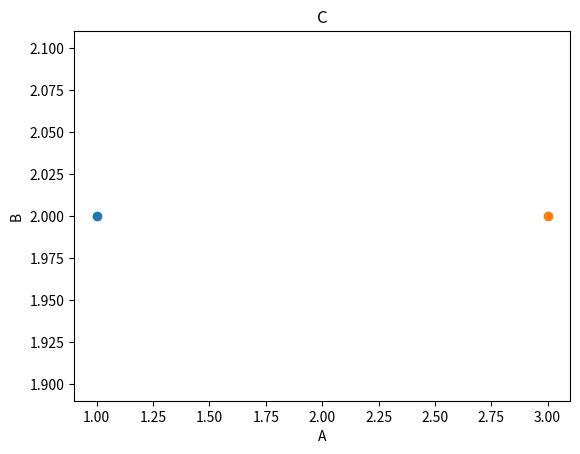

The script that saved this image: (Note: this script raises an exception after producing the figure.)
import matplotlib.pyplot as plt
import numpy as np


def argument_checker(config: dict, expected_keys: list):
    # Behavior:
    # If extra parameter is found, warn user but continue program
    # If parameter missing, raise exception

    config_values = set(config.keys())
    expected_set = set(expected_keys)

    Extra_parameters = config_values - expected_set
    Missing_parameters = expected_set - config_values

    if Extra_parameters != set() and Missing_parameters != set():
        raise Exception(
            f"Extra parameter {Extra_parameters} and missing parameter {Missing_parameters} detected."
        )

    elif Extra_parameters != set():
        print(f"Warning: Unused parameter {Extra_parameters}")

    elif Missing_parameters != set():
        raise Exception(f"Missing parameters {Missing_parameters}")


def interval_2_points(specification: list[list]) -> list:
    # Takes in list [[A, x, B],...] and returns a list of all points
    # in specified intervals where A, B are start and end, and x step size

    if type(specification[0]) != list:
        print(f"Warning: Interval specification {specification} not list of lists.")
        # Fix error not list of list
        specification = [specification]

    points = []
    for pairs in specification:
        if type(pairs) != list:
            # Checks if sublist is list
            raise Exception(f"Interval sub-specification {pairs} not list")
        elif len(pairs) != 3:
            # Check if every sub-interval specified correct
            raise Exception(f"Interval sub-specification {pairs} not length 3.")

        start = pairs[0]
        delta = pairs[1]
        end = pairs[2]
        sub_interval = np.arange(start, end, delta)
        points.append(sub_interval)
    return points


class AnimatedPlot:
    # Used to dynamically add datapoints
    def __init__(
        self, x_label: str, y_label: str, title: str, enable_grid: bool = False
    ):
        self.plot = plt.ion()
        self.ax = plt.subplot(111)

        self.ax.set_title(title)
        self.ax.set_xlabel(x_label)
        self.ax.set_ylabel(y_label)
        self.ax.grid(enable_grid)

    def add_point(self, x: float, y: float):
        # Adds point and updates figure
        self.ax.scatter(x, y)
        plt.draw()
        plt.pause(0.0001)

    def keep_open(self):
        # Keeps plot open
        plt.ioff()  # Turn off interactive
        plt.show()


if __name__ == "__main__":

    test_dict = {
        "ABC": "EFG",
        "HI": {"JK": "HK"},
        "volTage": 10,
        "A": {"B": {"C": {"D": 7}}},
        "78": 12,
        "12A": "abc",
    }

    argument_checker(test_dict, ["ABC"])

    interval = [[1, 0.1, 3]]

    print(interval_2_points(interval))

    plot = AnimatedPlot("A", "B", "C")
    plot.add_point(1, 2)
    plot.add_point(3, 2)
    plot.keep_plot()
    print("hi")
